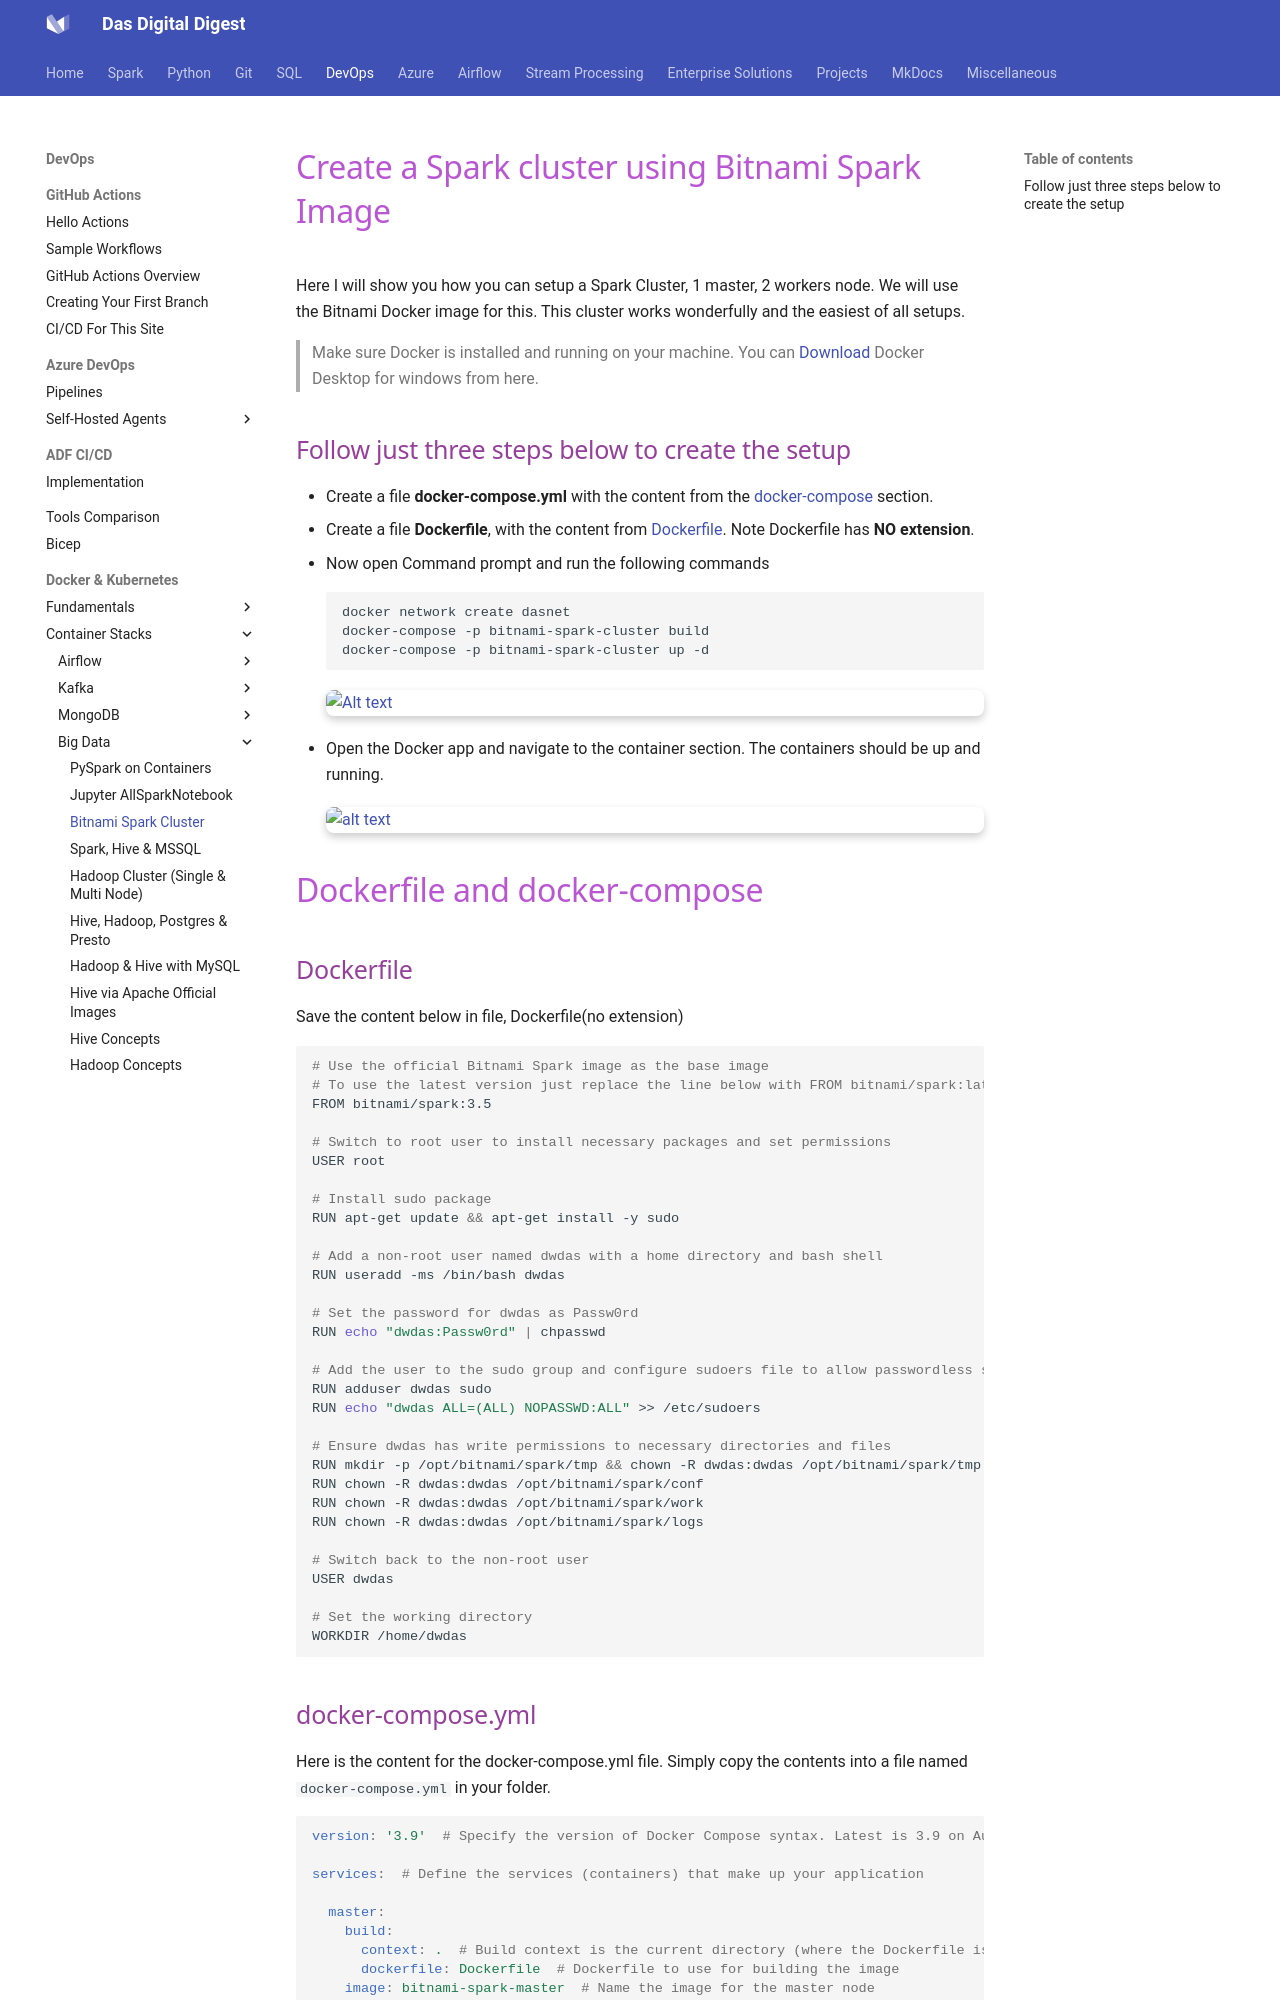

repository: dwdas9/home · page: DevOps/Docker/ContainerStacks/BigDataStack/4.2_Bitnami_Spark_Cluster.html · generator: mkdocs

# <span style="color: MediumOrchid; font-family: Segoe UI, sans-serif;">Create a Spark cluster using Bitnami Spark Image

Here I will show you how you can setup a Spark Cluster, 1 master, 2 workers node. We will use the Bitnami Docker image for this. This cluster works wonderfully and the easiest of all setups. 

>Make sure Docker is installed and running on your machine. You can [Download](https://www.docker.com/products/docker-desktop) Docker Desktop for windows from here.

## <span style="color: #963F9C; font-family: Segoe UI, sans-serif;">Follow just three steps below to create the setup</span>

- Create a file **docker-compose.yml** with the content from the [docker-compose](#docker-composeyml) section.
- Create a file **Dockerfile**, with the content from [Dockerfile](#dockerfile). Note Dockerfile has **NO extension**.
- Now open Command prompt and run the following commands
  ```bash
  docker network create dasnet
  docker-compose -p bitnami-spark-cluster build
  docker-compose -p bitnami-spark-cluster up -d
  ```
  ![Alt text](images/dflag.png)

- Open the Docker app and navigate to the container section. The containers should be up and running.
  ![alt text](images/pflagdockercompose.png)


# <span style="color: MediumOrchid; font-family: Segoe UI, sans-serif;">Dockerfile and docker-compose</span>

## <span style="color: #963F9C; font-family: Segoe UI, sans-serif;">Dockerfile</span>

Save the content below in file, Dockerfile(no extension)

```bash
# Use the official Bitnami Spark image as the base image
# To use the latest version just replace the line below with FROM bitnami/spark:latest
FROM bitnami/spark:3.5

# Switch to root user to install necessary packages and set permissions
USER root

# Install sudo package
RUN apt-get update && apt-get install -y sudo

# Add a non-root user named dwdas with a home directory and bash shell
RUN useradd -ms /bin/bash dwdas

# Set the password for dwdas as Passw0rd
RUN echo "dwdas:Passw0rd" | chpasswd

# Add the user to the sudo group and configure sudoers file to allow passwordless sudo
RUN adduser dwdas sudo
RUN echo "dwdas ALL=(ALL) NOPASSWD:ALL" >> /etc/sudoers

# Ensure dwdas has write permissions to necessary directories and files
RUN mkdir -p /opt/bitnami/spark/tmp && chown -R dwdas:dwdas /opt/bitnami/spark/tmp
RUN chown -R dwdas:dwdas /opt/bitnami/spark/conf
RUN chown -R dwdas:dwdas /opt/bitnami/spark/work
RUN chown -R dwdas:dwdas /opt/bitnami/spark/logs

# Switch back to the non-root user
USER dwdas

# Set the working directory
WORKDIR /home/dwdas
```
